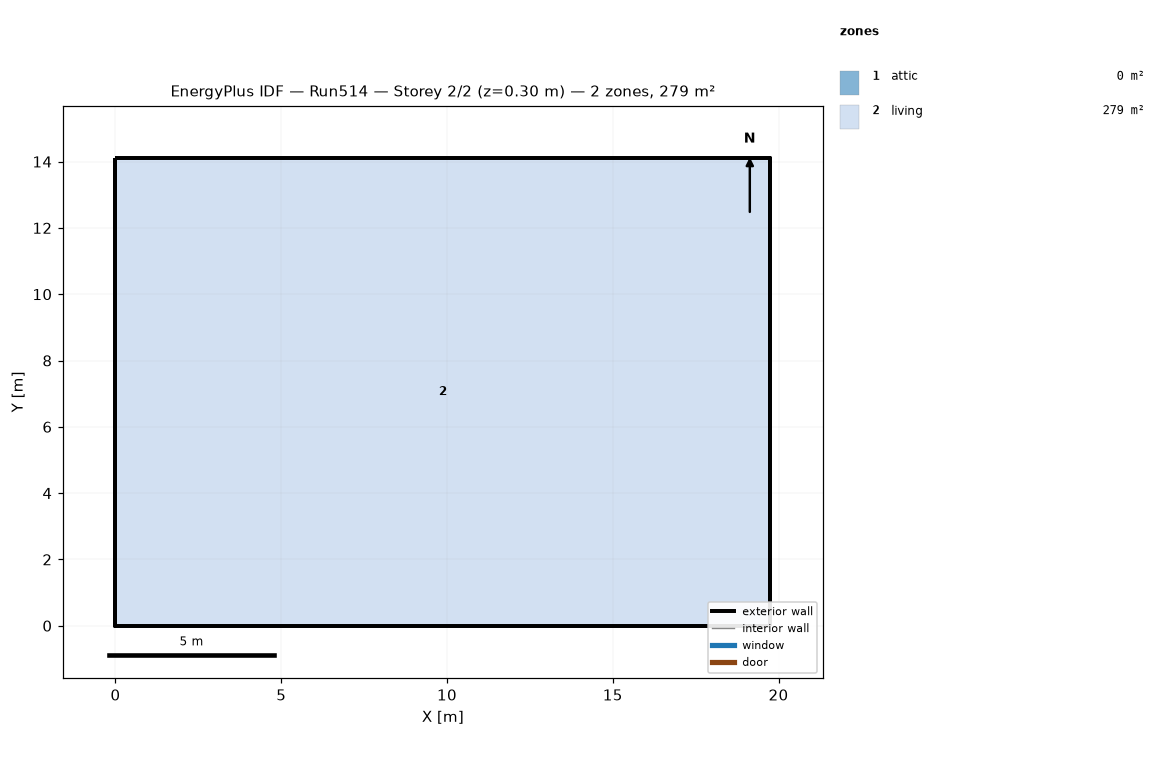
=== STOREY PLAN SPEC (per zone: floor XY polygon, exterior-wall plan segments, windows/doors) ===
zone 1: attic  (0.0 m²)
  exterior wall: (19.75, 0.00) – (19.75, 14.11) – (19.75, 7.05)  [21.2 m]
  exterior wall: (0.00, 14.11) – (0.00, 0.00) – (0.00, 7.05)  [21.2 m]
zone 2: living  (278.7 m²)
  floor: (0.00, 0.00) (0.00, 14.11) (19.75, 14.11) (19.75, 0.00)
  exterior wall: (0.00, 0.00) – (19.75, 0.00)  [19.8 m]
  exterior wall: (19.75, 0.00) – (19.75, 14.11)  [14.1 m]
  exterior wall: (19.75, 14.11) – (0.00, 14.11)  [19.8 m]
  exterior wall: (0.00, 14.11) – (0.00, 0.00)  [14.1 m]

=== DERIVED (storey summary) ===
Building: Run514
Storey: 2 of 2  (floor level z = 0.30 m)
Storey gross floor area: 278.7 m²
Zones on this storey: 2
  - attic: floor 0.0 m²; exterior wall 42.3 m (19.4 m²); WWR 0.0%
  - living: floor 278.7 m²; exterior wall 67.7 m (330.3 m²); WWR 0.0%
Zone adjacency: (none detected)